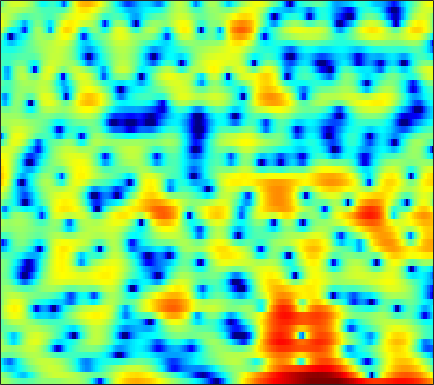

The file beside this chart, header and first rows:
1.3396, 1.1827, 0.91477, 0.58653, 0.28935, -0.14732, -0.62383, -0.98868, -1.4281, -1.7658, -1.9438, -1.9548, -1.8095, -1.5125, -1.2517, -0.87686, -0.51424, -0.28133, -0.023901, 0.17528, 0.29787, 0.35633, 0.39746, 0.44192
0.7104, 0.2451, -0.435, -1.205, -1.846, -2.793, -3.844, -4.679, -5.767, -6.623, -6.958, -6.734, -5.889, -4.694, -3.739, -2.527, -1.443, -0.7267, 0.09506, 0.7767, 1.332, 1.674, 2.042, 2.319
-3.642, -4.486, -5.527, -6.307, -6.602, -6.592, -6.162, -5.665, -4.885, -4.058, -3.231, -2.627, -1.843, -1.093, -0.5579, 0.1076, 0.7108, 1.116, 1.591, 1.986, 2.296, 2.468, 2.619, 2.678
-5.005, -6.305, -8.194, -9.806, -10.23, -9.321, -7.529, -6.133, -4.455, -3.037, -1.865, -1.109, -0.2488, 0.4694, 0.9245, 1.432, 1.829, 2.06, 2.282, 2.417, 2.468, 2.456, 2.376, 2.231
-0.5047, -0.6807, -0.8733, -0.9833, -0.9866, -0.8745, -0.6465, -0.4142, -0.04803, 0.349, 0.7405, 1.013, 1.337, 1.582, 1.714, 1.809, 1.796, 1.71, 1.491, 1.154, 0.7111, 0.3169, -0.2682, -0.8888
1.409, 1.194, 0.9094, 0.6524, 0.5134, 0.4271, 0.482, 0.6102, 0.8842, 1.244, 1.635, 1.91, 2.234, 2.451, 2.53, 2.499, 2.289, 2, 1.421, 0.5867, -0.5453, -1.648, -3.509, -6.004
1.307, 0.4724, -0.9018, -2.594, -3.989, -5.632, -5.999, -5.115, -3.214, -1.298, 0.3093, 1.275, 2.28, 2.984, 3.329, 3.564, 3.552, 3.394, 2.968, 2.294, 1.369, 0.5245, -0.8103, -2.333
-0.06914, -0.7904, -2.004, -3.536, -4.855, -6.434, -6.798, -5.894, -3.905, -1.936, -0.3113, 0.6612, 1.66, 2.375, 2.751, 3.052, 3.149, 3.101, 2.887, 2.518, 2.016, 1.569, 0.8982, 0.1575
-1.53, -1.262, -1.018, -0.8707, -0.7848, -0.6322, -0.4097, -0.1844, 0.1835, 0.6036, 0.9904, 1.246, 1.51, 1.675, 1.735, 1.725, 1.624, 1.495, 1.259, 0.9613, 0.6194, 0.3372, -0.06674, -0.4853
-1.774, -0.8152, 0.1802, 0.9242, 1.348, 1.762, 2.041, 2.177, 2.231, 2.151, 1.96, 1.75, 1.387, 0.9456, 0.5732, 0.06022, -0.4282, -0.7658, -1.163, -1.47, -1.753, -1.952, -2.189, -2.36
0.3708, 1.245, 2.244, 3.042, 3.505, 3.919, 4.089, 4.077, 3.821, 3.322, 2.529, 1.748, 0.4291, -1.212, -2.581, -4.417, -5.781, -6.29, -6.297, -6.139, -6.114, -6.307, -6.793, -7.327
0.3469, 1.541, 2.826, 3.797, 4.332, 4.789, 4.942, 4.867, 4.511, 3.83, 2.776, 1.681, -0.2657, -2.907, -5.56, -10.47, -15.76, -14.23, -10.56, -8.762, -8.426, -8.893, -10.73, -14.65
-0.4031, 0.7408, 1.96, 2.858, 3.338, 3.747, 3.922, 3.884, 3.635, 3.173, 2.503, 1.877, 0.9066, -0.1874, -1.04, -2.085, -2.866, -3.261, -3.591, -3.836, -4.144, -4.488, -5.029, -5.581
0.178, 0.7293, 1.352, 1.811, 2.039, 2.188, 2.2, 2.111, 1.904, 1.601, 1.256, 0.9888, 0.618, 0.2675, 0.0408, -0.2096, -0.3956, -0.5185, -0.6606, -0.7602, -0.8774, -1.007, -1.246, -1.516
0.2067, 0.5087, 0.7373, 0.7631, 0.6702, 0.3868, -0.04288, -0.418, -0.9553, -1.468, -1.862, -2.031, -2.072, -1.885, -1.625, -1.2, -0.7426, -0.3974, 0.04714, 0.4389, 0.7596, 0.9495, 1.127, 1.204
-0.05086, 0.007004, -0.162, -0.6053, -1.119, -2.05, -3.32, -4.477, -6.312, -8.306, -10.02, -10.54, -9.757, -8.035, -6.641, -4.896, -3.344, -2.283, -1.046, 0.001306, 0.8846, 1.46, 2.104, 2.594
-0.08039, -0.3034, -0.8353, -1.649, -2.485, -3.9, -5.754, -7.515, -10.46, -14.33, -19.36, -21.66, -18.24, -14.05, -11.6, -8.866, -6.471, -4.891, -3.031, -1.398, 0.005526, 0.9045, 1.921, 2.759
0.2774, -0.07157, -0.6995, -1.58, -2.422, -3.792, -5.445, -6.897, -9.094, -11.51, -14.05, -15.91, -17.62, -17.28, -15.37, -12.14, -9.024, -6.924, -4.563, -2.552, -0.8178, 0.3015, 1.577, 2.633
0.251, -0.05064, -0.5726, -1.218, -1.805, -2.785, -3.986, -5.035, -6.736, -8.813, -11.32, -13.61, -16.75, -17.24, -15.15, -11.86, -8.975, -7.18, -5.042, -3.105, -1.39, -0.2329, 1.186, 2.388
-1.342, -1.546, -1.752, -1.876, -1.954, -2.177, -2.535, -2.928, -3.609, -4.475, -5.405, -6.117, -6.939, -7.52, -7.768, -7.851, -7.66, -7.299, -6.375, -4.87, -3.023, -1.609, 0.1885, 1.756
-6.891, -7.398, -6.511, -4.876, -3.739, -2.523, -1.75, -1.447, -1.299, -1.44, -1.856, -2.289, -3.075, -4.166, -5.248, -7.25, -10.48, -14.53, -21.66, -12.21, -6.463, -3.564, -0.7443, 1.311
-11.45, -13.28, -10.08, -6.325, -4.355, -2.49, -1.256, -0.6493, -0.1725, -0.0006811, -0.1081, -0.3517, -0.8764, -1.62, -2.317, -3.444, -4.592, -5.267, -5.495, -4.544, -2.916, -1.589, 0.06003, 1.411
-2.205, -2.429, -2.303, -1.873, -1.39, -0.7718, -0.237, 0.08221, 0.3585, 0.486, 0.4765, 0.3736, 0.1203, -0.1952, -0.48, -0.8207, -1.105, -1.229, -1.168, -0.9266, -0.4777, -0.06786, 0.4762, 0.9889
0.9192, 0.6627, 0.4415, 0.3791, 0.4055, 0.5314, 0.675, 0.7708, 0.8652, 0.873, 0.7964, 0.6915, 0.4908, 0.2158, 0.0008278, -0.2846, -0.5354, -0.6559, -0.7052, -0.6121, -0.4061, -0.1964, 0.08144, 0.3101
1.751, 1.256, 0.8239, 0.7124, 0.7407, 0.8976, 1.08, 1.184, 1.266, 1.228, 1.09, 0.9112, 0.5858, 0.1324, -0.2534, -0.8814, -1.521, -1.974, -2.423, -2.417, -1.962, -1.409, -0.5424, 0.1695
-1.388, -3.064, -3.674, -2.594, -1.53, -0.3989, 0.3497, 0.6501, 0.7836, 0.7298, 0.5113, 0.2889, -0.1393, -0.6784, -1.29, -2.404, -4.157, -6.138, -10.12, -12.77, -8.091, -4.681, -1.407, 0.7786
-5.149, -8.933, -9.607, -6.196, -4.404, -2.973, -2.471, -2.5, -2.991, -3.779, -4.601, -5.007, -5.096, -4.846, -4.652, -4.626, -5.109, -5.672, -6.54, -6.45, -4.674, -2.788, -0.3901, 1.558
0.2354, -0.6839, -1.615, -2.28, -2.712, -3.428, -4.481, -5.597, -7.713, -11.05, -16.81, -24.47, -17.6, -11.74, -9.078, -6.775, -5.159, -4.24, -3.15, -2.109, -0.9898, -0.1208, 1.011, 2.082
2.377, 1.689, 0.6507, -0.4929, -1.428, -2.847, -4.414, -5.748, -7.599, -9.505, -11.02, -11.56, -10.93, -9.29, -7.798, -5.921, -4.27, -3.211, -1.979, -0.8637, 0.08739, 0.7293, 1.455, 2.087
4.27, 3.559, 2.393, 0.9839, -0.2266, -2.055, -4.087, -5.678, -7.687, -9.13, -9.609, -9.287, -8.211, -6.815, -5.67, -4.198, -2.816, -1.873, -0.7784, 0.1152, 0.8187, 1.216, 1.59, 1.773
6.328, 5.576, 4.341, 2.753, 1.339, -0.9479, -3.862, -6.683, -12.08, -23.41, -18.97, -13.02, -8.889, -6.176, -4.644, -2.967, -1.573, -0.7109, 0.275, 0.9764, 1.448, 1.607, 1.564, 1.148
6.822, 6.171, 5.065, 3.689, 2.449, 0.546, -1.647, -3.408, -5.737, -7.471, -8.048, -7.713, -6.735, -5.521, -4.615, -3.386, -2.252, -1.459, -0.5622, 0.166, 0.6232, 0.7815, 0.6547, 0.102
6.006, 5.528, 4.672, 3.622, 2.669, 1.248, -0.336, -1.577, -3.271, -4.905, -6.378, -7.259, -8.052, -8.173, -7.792, -6.7, -5.386, -4.326, -3.1, -2.023, -1.206, -0.7485, -0.3934, -0.2699
5.201, 4.886, 4.291, 3.49, 2.755, 1.573, 0.1631, -1.072, -2.981, -5.288, -8.205, -11.08, -16.5, -22.07, -17.96, -12.68, -9.374, -7.573, -5.641, -4.103, -2.825, -2.018, -1.11, -0.3889
4.362, 4.191, 3.861, 3.36, 2.882, 2.053, 0.984, -0.002864, -1.596, -3.577, -5.915, -7.89, -10.49, -12.14, -12.24, -11.33, -10.04, -9.025, -7.527, -5.972, -4.393, -3.29, -1.956, -0.8505
2.882, 2.89, 2.963, 3.036, 3.011, 2.824, 2.387, 1.883, 0.9726, -0.2035, -1.597, -2.781, -4.45, -6.245, -7.691, -9.965, -12.55, -13.85, -12.48, -9.149, -6.223, -4.465, -2.654, -1.289
-2.389, -1.603, 0.1214, 1.723, 2.609, 3.383, 3.729, 3.739, 3.455, 2.88, 2.001, 1.167, -0.2073, -1.913, -3.506, -6.098, -9.288, -11.13, -10.24, -7.321, -4.842, -3.493, -2.245, -1.473
-10.63, -6.838, -2.474, 0.2628, 1.671, 2.914, 3.649, 3.935, 4.024, 3.826, 3.383, 2.922, 2.138, 1.21, 0.4648, -0.5353, -1.393, -1.859, -2.172, -2.179, -2.124, -2.17, -2.494, -3.251
-0.5709, -0.3757, 0.2547, 1.048, 1.614, 2.245, 2.688, 2.889, 2.994, 2.918, 2.708, 2.462, 2.059, 1.589, 1.223, 0.7215, 0.2512, -0.08338, -0.5102, -0.9613, -1.52, -2.065, -3.07, -4.565
1.216, 1.169, 1.234, 1.391, 1.522, 1.688, 1.81, 1.845, 1.815, 1.7, 1.504, 1.313, 1.047, 0.7717, 0.5716, 0.3389, 0.1301, -0.02603, -0.2406, -0.5258, -0.9083, -1.281, -1.912, -2.694
1.201, 1.046, 0.9346, 0.9116, 0.932, 0.9739, 0.9716, 0.9187, 0.7546, 0.4761, 0.09535, -0.2094, -0.5983, -0.8593, -0.947, -0.8701, -0.6575, -0.4531, -0.191, -0.008334, 0.07131, 0.04237, -0.1036, -0.3272
-0.1028, -0.4785, -0.712, -0.6025, -0.3526, 0.01245, 0.2586, 0.3002, 0.0908, -0.4762, -1.405, -2.32, -3.714, -4.767, -4.828, -3.881, -2.36, -1.251, -0.0307, 0.8811, 1.478, 1.749, 1.91, 1.871
-4.472, -6.682, -7.47, -5.157, -3.244, -1.325, -0.1195, 0.3442, 0.4174, -0.1452, -1.46, -3.146, -6.903, -14.99, -18.68, -8.001, -3.165, -0.9082, 1.15, 2.48, 3.286, 3.624, 3.771, 3.599
-5.544, -8, -8.939, -6.26, -4.065, -1.888, -0.4734, 0.1902, 0.624, 0.6085, 0.1827, -0.3359, -1.108, -1.618, -1.524, -0.7736, 0.3902, 1.312, 2.346, 3.083, 3.517, 3.616, 3.454, 2.967
-1.853, -2.383, -2.677, -2.452, -2.052, -1.332, -0.6123, -0.1402, 0.3413, 0.6257, 0.7425, 0.7673, 0.7692, 0.8034, 0.9008, 1.147, 1.51, 1.798, 2.143, 2.375, 2.411, 2.275, 1.843, 1.097
-0.9285, -1.612, -2.199, -2.292, -2.067, -1.45, -0.6555, -0.08598, 0.554, 0.9928, 1.249, 1.323, 1.309, 1.254, 1.212, 1.27, 1.446, 1.625, 1.914, 2.139, 2.17, 2.031, 1.559, 0.6796
-1.627, -3.764, -6.839, -7.637, -5.821, -2.994, -0.8194, 0.3656, 1.431, 2.008, 2.133, 1.948, 1.387, 0.57, -0.06274, -0.6155, -0.4346, 0.213, 1.322, 2.32, 3.001, 3.223, 3.09, 2.445
-1.819, -4.05, -7.32, -8.09, -6.129, -3.161, -0.9538, 0.1977, 1.151, 1.539, 1.339, 0.7921, -0.5972, -3.129, -6.31, -15.43, -13.29, -6.455, -1.837, 0.8306, 2.459, 3.191, 3.657, 3.628
-1.687, -2.192, -2.654, -2.759, -2.545, -2.034, -1.393, -0.9731, -0.5814, -0.4536, -0.6213, -0.9724, -1.753, -2.862, -3.759, -4.523, -4.214, -3.241, -1.582, -0.03635, 1.163, 1.83, 2.428, 2.725
-2.751, -2.713, -2.729, -2.707, -2.627, -2.437, -2.221, -2.044, -1.807, -1.627, -1.516, -1.506, -1.544, -1.587, -1.586, -1.462, -1.138, -0.7542, -0.1501, 0.4956, 1.114, 1.512, 1.943, 2.231
-3.517, -3.532, -3.677, -3.822, -3.894, -3.846, -3.656, -3.419, -3.04, -2.63, -2.24, -1.949, -1.574, -1.198, -0.913, -0.5353, -0.1235, 0.184, 0.6005, 0.9981, 1.372, 1.625, 1.916, 2.154
-3.105, -3.873, -5.071, -6.268, -6.889, -7.056, -6.431, -5.75, -4.845, -4.014, -3.273, -2.724, -2.016, -1.335, -0.8364, -0.2137, 0.3089, 0.6261, 0.9769, 1.241, 1.43, 1.563, 1.755, 2.006
-0.9078, -2.663, -6.035, -11.68, -19.74, -16.85, -10.41, -8.11, -6.412, -5.524, -4.864, -4.314, -3.302, -2.069, -1.161, -0.09291, 0.6748, 1.044, 1.224, 1.109, 0.7871, 0.5151, 0.3425, 0.6059
3.109, 1.726, -0.4364, -2.754, -4.174, -5.071, -5.03, -5.077, -5.789, -7.76, -11.34, -13.32, -9.167, -4.691, -2.386, -0.3826, 0.7672, 1.15, 1.027, 0.1346, -1.669, -3.868, -7.995, -8.455
4.191, 3.458, 2.423, 1.378, 0.6419, -0.3046, -1.269, -2.085, -3.471, -5.286, -7.19, -7.767, -6.434, -4.15, -2.634, -1.171, -0.3627, -0.1499, -0.341, -1.127, -2.526, -3.921, -5.688, -5.634
2.923, 2.662, 2.283, 1.88, 1.538, 1.052, 0.4908, 0.03634, -0.595, -1.196, -1.641, -1.808, -1.759, -1.501, -1.284, -1.018, -0.8876, -0.917, -1.111, -1.43, -1.822, -2.075, -2.234, -2.132
0.9356, 1.276, 1.664, 1.913, 1.999, 2.004, 1.898, 1.754, 1.517, 1.249, 0.9694, 0.7678, 0.4912, 0.1967, -0.04962, -0.4369, -0.8566, -1.175, -1.59, -1.914, -2.106, -2.166, -2.163, -2.098
-1.514, -0.05707, 1.27, 2.097, 2.509, 2.835, 3.005, 3.05, 3.017, 2.892, 2.663, 2.413, 1.95, 1.319, 0.7343, -0.2516, -1.443, -2.408, -3.587, -4.308, -4.272, -3.877, -3.223, -2.705
